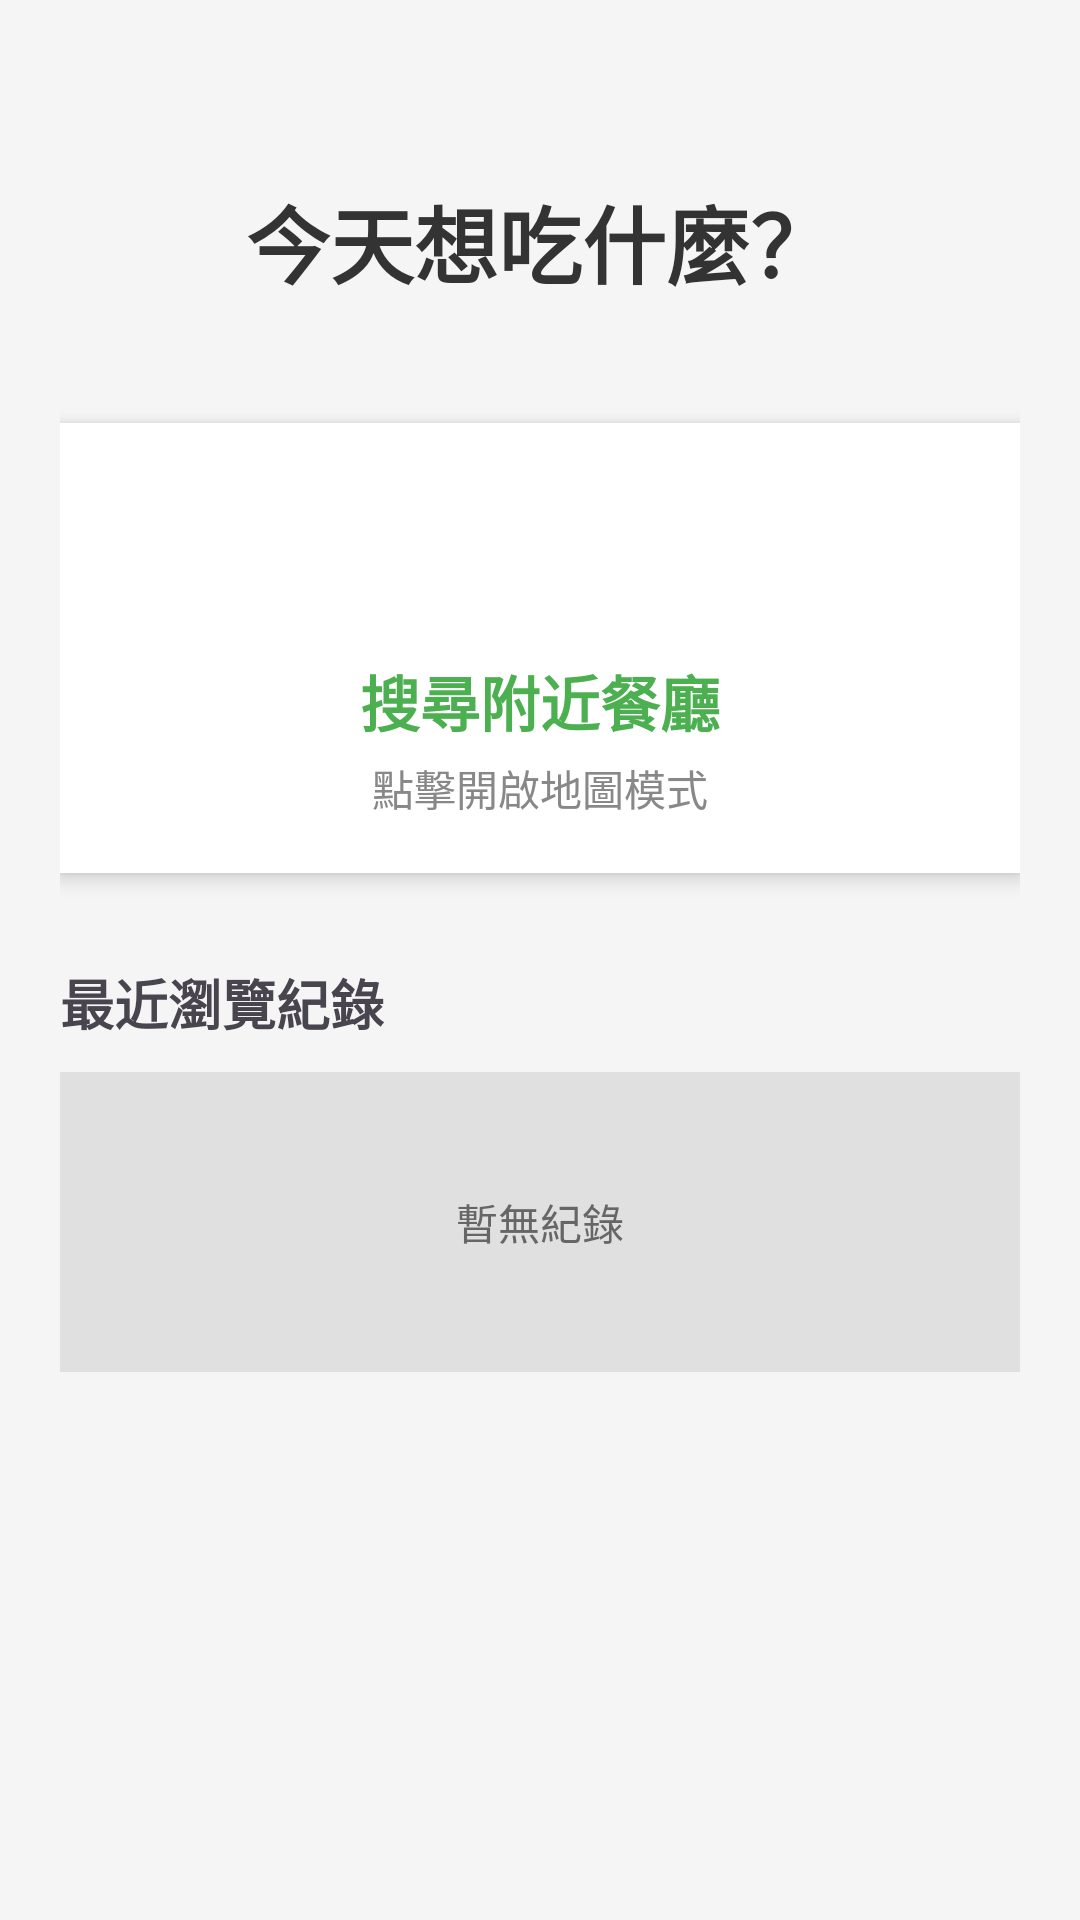

Reconstruct the res/layout file that produces this screen, plus the resources it refers to.
<!-- AndroidManifest.xml: application theme Theme.Eattogether -->
<!-- res/layout/fragment_home.xml -->
<?xml version="1.0" encoding="utf-8"?>
<LinearLayout xmlns:android="http://schemas.android.com/apk/res/android"
    android:layout_width="match_parent"
    android:layout_height="match_parent"
    android:background="#F5F5F5"
    android:gravity="center_horizontal"
    android:orientation="vertical"
    android:padding="20dp">

    <TextView
        android:layout_width="wrap_content"
        android:layout_height="wrap_content"
        android:layout_marginTop="40dp"
        android:layout_marginBottom="40dp"
        android:text="今天想吃什麼？"
        android:textColor="#333333"
        android:textSize="28sp"
        android:textStyle="bold" />

    <LinearLayout
        android:id="@+id/btn_open_map"
        android:layout_width="match_parent"
        android:layout_height="150dp"
        android:background="#FFFFFF"
        android:elevation="4dp"
        android:gravity="center"
        android:orientation="vertical"
        android:clickable="true"
        android:focusable="true">

        <ImageView
            android:layout_width="50dp"
            android:layout_height="50dp"
            android:src="@drawable/ic_home"
            android:layout_marginBottom="10dp"
            android:contentDescription="Map Icon" />

        <TextView
            android:layout_width="wrap_content"
            android:layout_height="wrap_content"
            android:text="搜尋附近餐廳"
            android:textSize="20sp"
            android:textStyle="bold"
            android:textColor="#4CAF50"/>

        <TextView
            android:layout_width="wrap_content"
            android:layout_height="wrap_content"
            android:text="點擊開啟地圖模式"
            android:textSize="14sp"
            android:textColor="#888888"
            android:layout_marginTop="4dp"/>

    </LinearLayout>

    <TextView
        android:layout_width="match_parent"
        android:layout_height="wrap_content"
        android:text="最近瀏覽紀錄"
        android:textSize="18sp"
        android:textStyle="bold"
        android:layout_marginTop="30dp"
        android:layout_marginBottom="10dp"/>

    <TextView
        android:layout_width="match_parent"
        android:layout_height="100dp"
        android:background="#E0E0E0"
        android:gravity="center"
        android:text="暫無紀錄"
        android:textColor="#666666" />

</LinearLayout>
<!-- resources referenced by this layout -->
<resources>
  <style name="Theme.Eattogether" parent="Base.Theme.Eattogether" />
  <style name="Base.Theme.Eattogether" parent="Theme.Material3.DayNight.NoActionBar">
          
          
  
          <item name="windowNoTitle"> true</item>
          <item name="windowActionBar">false</item>
          <item name="android:windowFullscreen">true</item>
      </style>
</resources>
